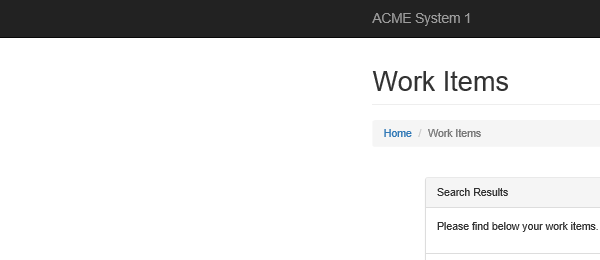
Task: UiPath REFramework Template
Workflow: Process

Step 1: Attach Browser 'iexplore.exe ACME' in window 'ACME System 1 - Work Items'

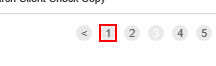
Step 2: click on the link '"+(in_TransactionItem).ToString+"'

Step 3: On Element Appear Transacting Page on the element '"+(convert.ToInt32(in_TransactionItem)+1).ToString+"' (no picture)

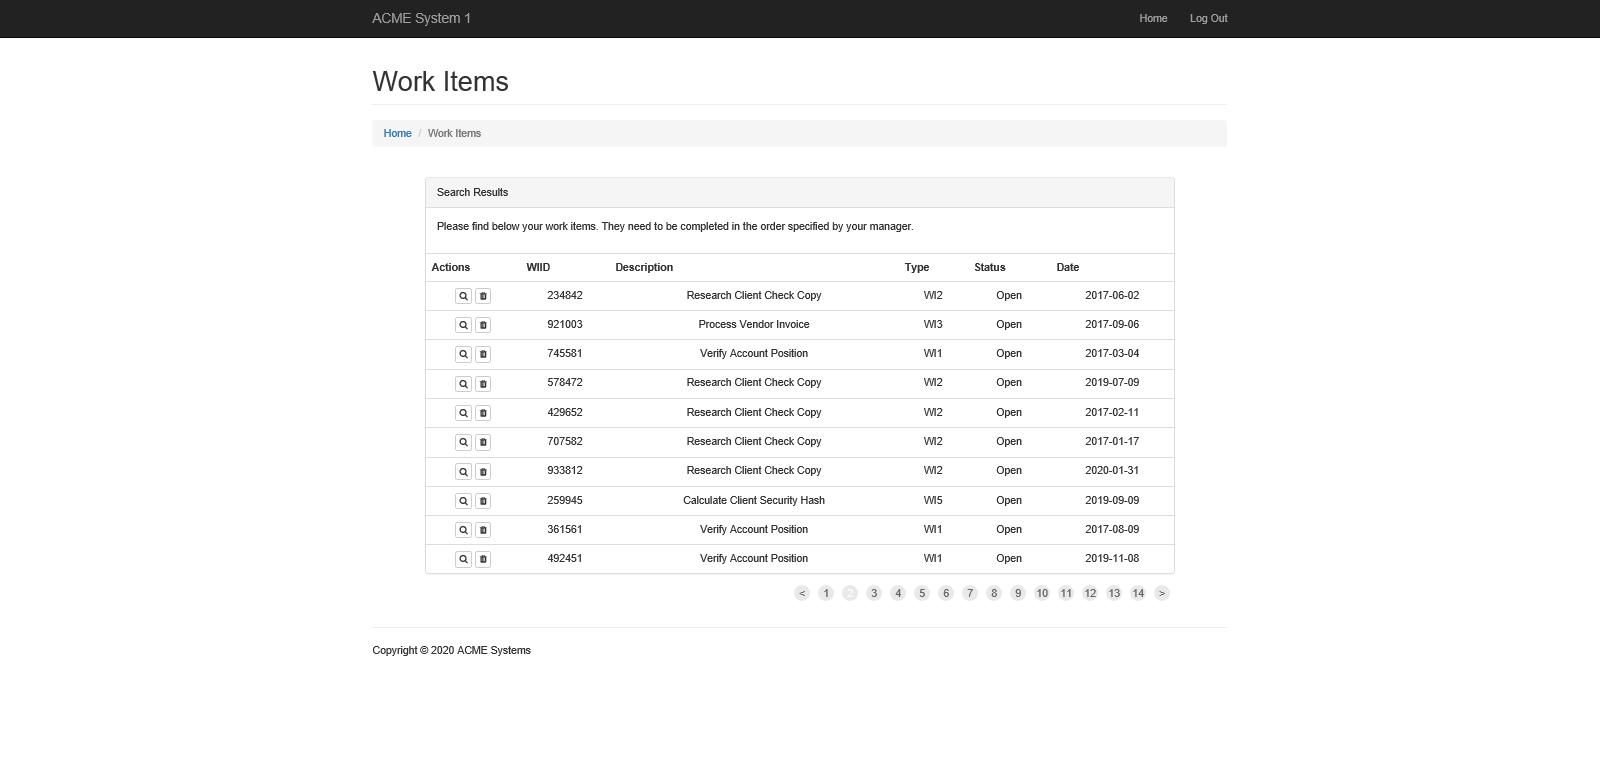
Step 4: Attach Browser 'ACMESyste Page' in window 'ACME System 1 - Work Items'

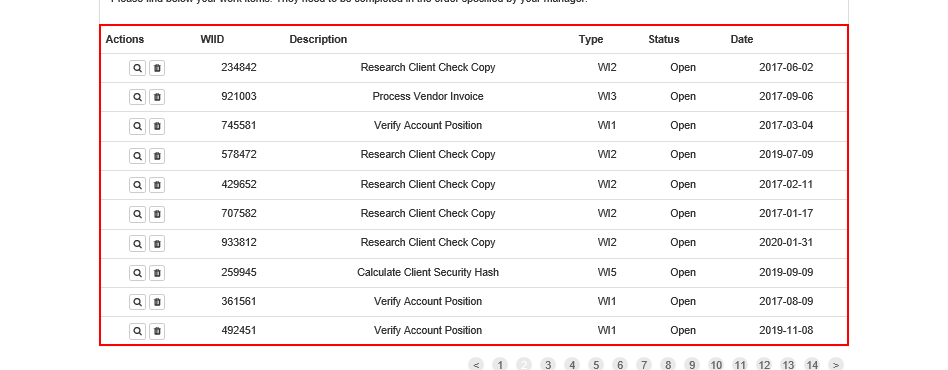
Step 5: get-text from the table